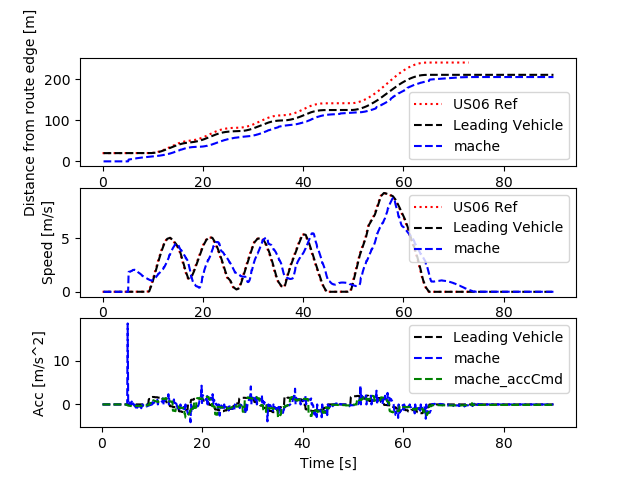

The table this chart was drawn from, first rows:
Realtime [sec], Sim Time [sec], Sim Time from MPC [sec], MPC runtime, v0_dist [m], v0_lane [-], v0_spd [m/s], v0_acc [m/s2], v1_dist [m], v1_lane [-], v1_spd [m/s], v1_acc [m/s2], v1_accCmd [m/s2]
0.0, 0.0, 0.0, 0.0, 0.0, 0.0, 0.0, 0.0, 0.0, 0.0, 0.0, 0.0, 0.0
0.0, 0.0, 0.0, 0.0, 0.0, 0.0, 0.0, 0.0, 0.0, 0.0, 0.0, 0.0, 0.0
0.0, 0.0, 0.0, 0.0, 0.0, 0.0, 0.0, 0.0, 0.0, 0.0, 0.0, 0.0, 0.0
0.0, 0.2, 0.0, 0.01017, 20.0, 0.0, 0.0, 0.0, 0.0, 0.0, 0.0, 0.0, 0.0
0.1234, 0.3, 0.0, 0.006326, 20.0, 0.0, 0.0, 0.0, 0.0, 0.0, 0.0, 0.0, 0.0
0.1326, 0.4, 0.0, 0.009181, 20.0, 0.0, 0.0, 0.0, 0.0, 0.0, 0.0, 0.0, 0.0
0.2165, 0.5, 0.0, 0.009908, 20.0, 0.0, 0.0, 0.0, 0.0, 0.0, 0.0, 0.0, 0.0
0.3169, 0.6, 0.0, 0.008614, 20.0, 0.0, 0.0, 0.0, 0.0, 0.0, 0.0, 0.0, 0.0
0.4161, 0.7, 0.0, 0.009219, 20.0, 0.0, 0.0, 0.0, 0.0, 0.0, 0.0, 0.0, 0.0
0.5163, 0.8, 0.0, 0.01025, 20.0, 0.0, 0.0, 0.0, 0.0, 0.0, 0.0, 0.0, 0.0
0.6178, 0.9, 0.0, 0.009054, 20.0, 0.0, 0.0, 0.0, 0.0, 0.0, 0.0, 0.0, 0.0
0.7164, 1.0, 0.0, 0.009789, 20.0, 0.0, 0.0, 0.0, 0.0, 0.0, 0.0, 0.0, 0.0
0.8163, 1.1, 0.0, 0.009379, 20.0, 0.0, 0.0, 0.0, 0.0, 0.0, 0.0, 0.0, 0.0
0.9169, 1.2, 0.0, 0.01031, 20.0, 0.0, 0.0, 0.0, 0.0, 0.0, 0.0, 0.0, 0.0
1.017, 1.3, 0.0, 0.008172, 20.0, 0.0, 0.0, 0.0, 0.0, 0.0, 0.0, 0.0, 0.0
1.215, 1.4, 0.0, 0.006766, 20.0, 0.0, 0.0, 0.0, 0.0, 0.0, 0.0, 0.0, 0.0
1.225, 1.5, 0.0, 0.009005, 20.0, 0.0, 0.0, 0.0, 0.0, 0.0, 0.0, 0.0, 0.0
1.316, 1.6, 0.0, 0.009702, 20.0, 0.0, 0.0, 0.0, 0.0, 0.0, 0.0, 0.0, 0.0
1.417, 1.7, 0.0, 0.008366, 20.0, 0.0, 0.0, 0.0, 0.0, 0.0, 0.0, 0.0, 0.0
1.516, 1.8, 0.0, 0.008954, 20.0, 0.0, 0.0, 0.0, 0.0, 0.0, 0.0, 0.0, 0.0
1.617, 1.9, 0.0, 0.00889, 20.0, 0.0, 0.0, 0.0, 0.0, 0.0, 0.0, 0.0, 0.0
1.716, 2.0, 0.0, 0.009815, 20.0, 0.0, 0.0, 0.0, 0.0, 0.0, 0.0, 0.0, 0.0
1.817, 2.1, 0.0, 0.009377, 20.0, 0.0, 0.0, 0.0, 0.0, 0.0, 0.0, 0.0, 0.0
1.917, 2.2, 0.0, 0.0088, 20.0, 0.0, 0.0, 0.0, 0.0, 0.0, 0.0, 0.0, 0.0
2.017, 2.3, 0.0, 0.008569, 20.0, 0.0, 0.0, 0.0, 0.0, 0.0, 0.0, 0.0, 0.0
2.116, 2.4, 0.0, 0.00879, 20.0, 0.0, 0.0, 0.0, 0.0, 0.0, 0.0, 0.0, 0.0
2.315, 2.5, 0.0, 0.007819, 20.0, 0.0, 0.0, 0.0, 0.0, 0.0, 0.0, 0.0, 0.0
2.327, 2.6, 0.0, 0.008984, 20.0, 0.0, 0.0, 0.0, 0.0, 0.0, 0.0, 0.0, 0.0
2.413, 2.7, 0.0, 0.008066, 20.0, 0.0, 0.0, 0.0, 0.0, 0.0, 0.0, 0.0, 0.0
2.514, 2.8, 0.0, 0.008984, 20.0, 0.0, 0.0, 0.0, 0.0, 0.0, 0.0, 0.0, 0.0
2.615, 2.9, 0.0, 0.00806, 20.0, 0.0, 0.0, 0.0, 0.0, 0.0, 0.0, 0.0, 0.0
2.715, 3.0, 0.0, 0.00805, 20.0, 0.0, 0.0, 0.0, 0.0, 0.0, 0.0, 0.0, 0.0
2.815, 3.1, 0.0, 0.009253, 20.0, 0.0, 0.0, 0.0, 0.0, 0.0, 0.0, 0.0, 0.0
2.916, 3.2, 0.0, 0.008662, 20.0, 0.0, 0.0, 0.0, 0.0, 0.0, 0.0, 0.0, 0.0
3.015, 3.3, 0.0, 0.009281, 20.0, 0.0, 0.0, 0.0, 0.0, 0.0, 0.0, 0.0, 0.0
3.117, 3.4, 0.0, 0.008345, 20.0, 0.0, 0.0, 0.0, 0.0, 0.0, 0.0, 0.0, 0.0
3.215, 3.5, 0.0, 0.008095, 20.0, 0.0, 0.0, 0.0, 0.0, 0.0, 0.0, 0.0, 0.0
3.415, 3.6, 0.0, 0.007257, 20.0, 0.0, 0.0, 0.0, 0.0, 0.0, 0.0, 0.0, 0.0
3.426, 3.7, 0.0, 0.008287, 20.0, 0.0, 0.0, 0.0, 0.0, 0.0, 0.0, 0.0, 0.0
3.514, 3.8, 0.0, 0.008504, 20.0, 0.0, 0.0, 0.0, 0.0, 0.0, 0.0, 0.0, 0.0
3.615, 3.9, 0.0, 0.008246, 20.0, 0.0, 0.0, 0.0, 0.0, 0.0, 0.0, 0.0, 0.0
3.715, 4.0, 0.0, 0.008651, 20.0, 0.0, 0.0, 0.0, 0.0, 0.0, 0.0, 0.0, 0.0
3.815, 4.1, 0.0, 0.008157, 20.0, 0.0, 0.0, 0.0, 0.0, 0.0, 0.0, 0.0, 0.0
3.914, 4.2, 0.0, 0.007996, 20.0, 0.0, 0.0, 0.0, 0.0, 0.0, 0.0, 0.0, 0.0
4.015, 4.3, 0.0, 0.008325, 20.0, 0.0, 0.0, 0.0, 0.0, 0.0, 0.0, 0.0, 0.0
4.115, 4.4, 0.0, 0.008619, 20.0, 0.0, 0.0, 0.0, 0.0, 0.0, 0.0, 0.0, 0.0
4.215, 4.5, 0.0, 0.008301, 20.0, 0.0, 0.0, 0.0, 0.0, 0.0, 0.0, 0.0, 0.0
4.416, 4.6, 0.0, 0.006444, 20.0, 0.0, 0.0, 0.0, 0.0, 0.0, 0.0, 0.0, 0.0
4.426, 4.7, 0.0, 0.007876, 20.0, 0.0, 0.0, 0.0, 0.0, 0.0, 0.0, 0.0, 0.0
4.515, 4.8, 0.0, 0.008421, 20.0, 0.0, 0.0, 0.0, 0.0, 0.0, 0.0, 0.0, 0.0
4.615, 4.9, 0.0, 0.00828, 20.0, 0.0, 0.0, 0.0, 0.0, 0.0, 0.0, 0.0, 0.0
4.715, 5.0, 0.0, 0.004807, 20.0, 0.0, 0.0, 0.0, 0.0, 0.0, 0.0, 0.0, 0.0
4.808, 5.1, 5.0, 0.008673, 20.0, 0.0, 0.0, 0.0, 0.0, 0.0, 0.0, 0.0, -0.1735
4.915, 5.2, 5.0, 0.02034, 20.0, 0.0, 0.0, 0.0, 4.335, 0.0, 1.847, 18.47, -0.1755
5.025, 5.3, 5.2, 0.02921, 20.0, 0.0, 0.0, 0.0, 4.521, 0.0, 1.878, 0.3103, -0.2726
5.136, 5.4, 5.2, 0.01174, 20.0, 0.0, 0.0, 0.0, 4.894, 0.0, 1.87, -0.0825, -0.2693
5.218, 5.5, 5.4, 0.01174, 20.0, 0.0, 0.0, 0.0, 4.894, 0.0, 1.87, 0.0, -0.314
5.318, 5.6, 5.5, 0.0102, 20.0, 0.0, 0.0, 0.0, 5.081, 0.0, 1.912, 0.4232, -0.3168
5.518, 5.7, 5.5, 0.008641, 20.0, 0.0, 0.0, 0.0, 5.465, 0.0, 1.941, 0.2902, -0.3168
5.53, 5.8, 5.5, 0.01502, 20.0, 0.0, 0.0, 0.0, 5.465, 0.0, 1.941, 0.0, -0.3526
... 841 more rows
